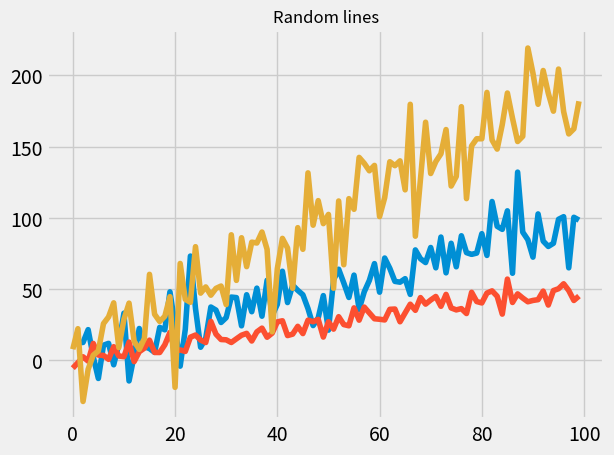

Reproduce this figure in Python.
# Import packages
# Changes are done for testing only.
# This is again a test code change.

import numpy as np
import pandas as pd

N = 100
df = pd.DataFrame({
    'A': pd.date_range(start='2016-01-01',periods=N,freq='D'),
    'x': np.linspace(0,stop=N-1,num=N),
    'y': np.random.rand(N),
    'C': np.random.choice(['Low','Medium','High'],N).tolist(),
    'D': np.random.normal(100, 10, size=(N)).tolist()
    })
df.head()

# Another example of making a plot:

from matplotlib import pyplot as plt
x=df.x
with plt.style.context('fivethirtyeight'):
    plt.plot(x, np.sin(x*5) + x + np.random.randn(N)*15)
    plt.plot(x, np.sin(x*5) + 0.5 * x + np.random.randn(N)*5)
    plt.plot(x, np.sin(x) + 2 * x + np.random.randn(N)*20)

plt.title('Random lines')
plt.show()